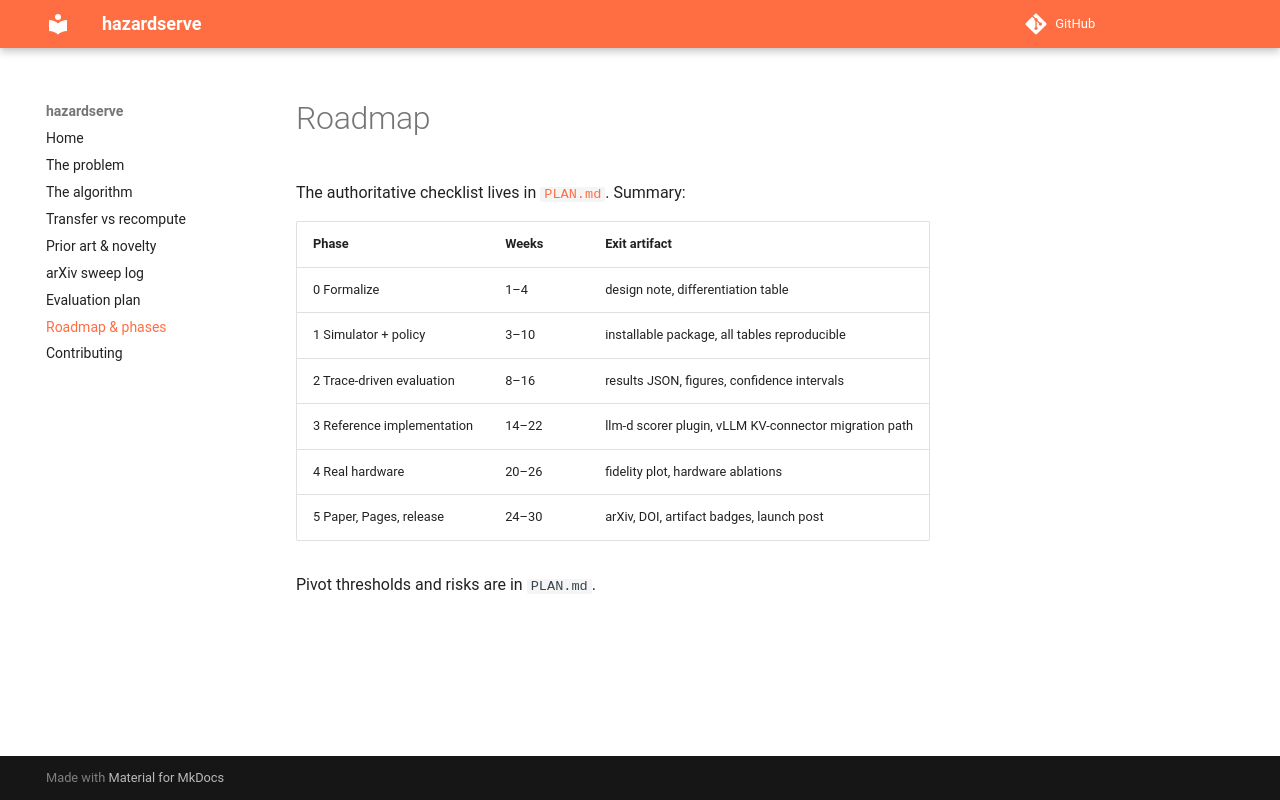

repository: lvlrSajjad/hazardserve · page: roadmap/index.html · generator: mkdocs

# Roadmap

The authoritative checklist lives in [`PLAN.md`](https://github.com/lvlrSajjad/hazardserve/blob/main/PLAN.md). Summary:

| Phase | Weeks | Exit artifact |
|---|---|---|
| 0 Formalize | 1–4 | design note, differentiation table |
| 1 Simulator + policy | 3–10 | installable package, all tables reproducible |
| 2 Trace-driven evaluation | 8–16 | results JSON, figures, confidence intervals |
| 3 Reference implementation | 14–22 | llm-d scorer plugin, vLLM KV-connector migration path |
| 4 Real hardware | 20–26 | fidelity plot, hardware ablations |
| 5 Paper, Pages, release | 24–30 | arXiv, DOI, artifact badges, launch post |

Pivot thresholds and risks are in `PLAN.md`.
